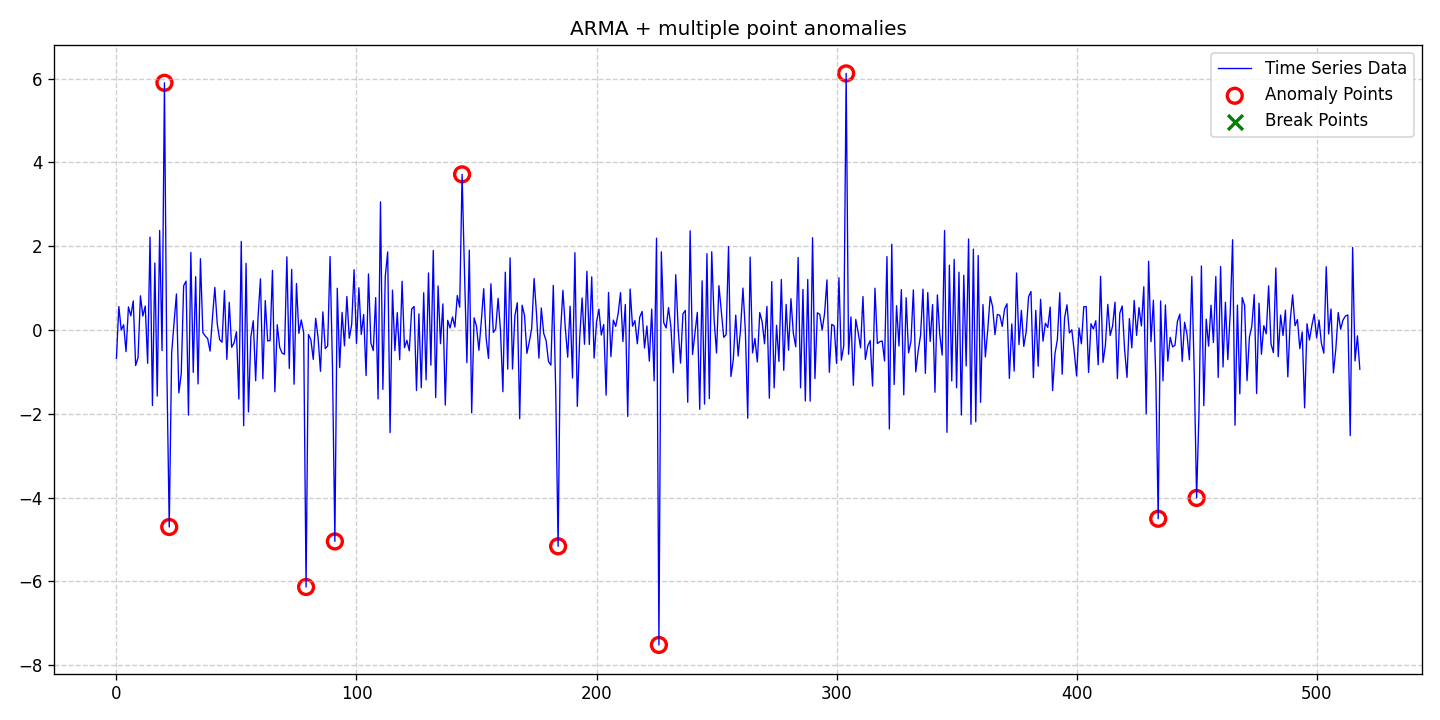

The data file committed next to this chart (first rows):
date, data, stationary, det_lin_up, det_lin_down, det_quad, det_cubic, det_exp, det_damped, stoc_trend, volatility, single_seas, multiple_seas, point_anom_single, point_anom_multi, collect_anom, context_anom, mean_shift, var_shift, trend_shift, point_anom_count, point_anom_location, point_anom_point, collect_anom_count
2020-01-01, -0.6783, 0, 0, 0, 0, 0, 0, 0, 0, 0, 0, 0, 0, 1, 0, 0, 0, 0, 0, 10, [20, 22, 79, 91, 144, 184, 226, 304, 434…, [20, 22, 79, 91, 144, 184, 226, 304, 434…, 0
2020-01-02, 0.5569, 0, 0, 0, 0, 0, 0, 0, 0, 0, 0, 0, 0, 1, 0, 0, 0, 0, 0, 10, [20, 22, 79, 91, 144, 184, 226, 304, 434…, [20, 22, 79, 91, 144, 184, 226, 304, 434…, 0
2020-01-03, -0.002374, 0, 0, 0, 0, 0, 0, 0, 0, 0, 0, 0, 0, 1, 0, 0, 0, 0, 0, 10, [20, 22, 79, 91, 144, 184, 226, 304, 434…, [20, 22, 79, 91, 144, 184, 226, 304, 434…, 0
2020-01-04, 0.1236, 0, 0, 0, 0, 0, 0, 0, 0, 0, 0, 0, 0, 1, 0, 0, 0, 0, 0, 10, [20, 22, 79, 91, 144, 184, 226, 304, 434…, [20, 22, 79, 91, 144, 184, 226, 304, 434…, 0
2020-01-05, -0.5182, 0, 0, 0, 0, 0, 0, 0, 0, 0, 0, 0, 0, 1, 0, 0, 0, 0, 0, 10, [20, 22, 79, 91, 144, 184, 226, 304, 434…, [20, 22, 79, 91, 144, 184, 226, 304, 434…, 0
2020-01-06, 0.5507, 0, 0, 0, 0, 0, 0, 0, 0, 0, 0, 0, 0, 1, 0, 0, 0, 0, 0, 10, [20, 22, 79, 91, 144, 184, 226, 304, 434…, [20, 22, 79, 91, 144, 184, 226, 304, 434…, 0
2020-01-07, 0.3356, 0, 0, 0, 0, 0, 0, 0, 0, 0, 0, 0, 0, 1, 0, 0, 0, 0, 0, 10, [20, 22, 79, 91, 144, 184, 226, 304, 434…, [20, 22, 79, 91, 144, 184, 226, 304, 434…, 0
2020-01-08, 0.6929, 0, 0, 0, 0, 0, 0, 0, 0, 0, 0, 0, 0, 1, 0, 0, 0, 0, 0, 10, [20, 22, 79, 91, 144, 184, 226, 304, 434…, [20, 22, 79, 91, 144, 184, 226, 304, 434…, 0
2020-01-09, -0.8485, 0, 0, 0, 0, 0, 0, 0, 0, 0, 0, 0, 0, 1, 0, 0, 0, 0, 0, 10, [20, 22, 79, 91, 144, 184, 226, 304, 434…, [20, 22, 79, 91, 144, 184, 226, 304, 434…, 0
2020-01-10, -0.6623, 0, 0, 0, 0, 0, 0, 0, 0, 0, 0, 0, 0, 1, 0, 0, 0, 0, 0, 10, [20, 22, 79, 91, 144, 184, 226, 304, 434…, [20, 22, 79, 91, 144, 184, 226, 304, 434…, 0
2020-01-11, 0.8144, 0, 0, 0, 0, 0, 0, 0, 0, 0, 0, 0, 0, 1, 0, 0, 0, 0, 0, 10, [20, 22, 79, 91, 144, 184, 226, 304, 434…, [20, 22, 79, 91, 144, 184, 226, 304, 434…, 0
2020-01-12, 0.3299, 0, 0, 0, 0, 0, 0, 0, 0, 0, 0, 0, 0, 1, 0, 0, 0, 0, 0, 10, [20, 22, 79, 91, 144, 184, 226, 304, 434…, [20, 22, 79, 91, 144, 184, 226, 304, 434…, 0
2020-01-13, 0.5696, 0, 0, 0, 0, 0, 0, 0, 0, 0, 0, 0, 0, 1, 0, 0, 0, 0, 0, 10, [20, 22, 79, 91, 144, 184, 226, 304, 434…, [20, 22, 79, 91, 144, 184, 226, 304, 434…, 0
2020-01-14, -0.7969, 0, 0, 0, 0, 0, 0, 0, 0, 0, 0, 0, 0, 1, 0, 0, 0, 0, 0, 10, [20, 22, 79, 91, 144, 184, 226, 304, 434…, [20, 22, 79, 91, 144, 184, 226, 304, 434…, 0
2020-01-15, 2.215, 0, 0, 0, 0, 0, 0, 0, 0, 0, 0, 0, 0, 1, 0, 0, 0, 0, 0, 10, [20, 22, 79, 91, 144, 184, 226, 304, 434…, [20, 22, 79, 91, 144, 184, 226, 304, 434…, 0
2020-01-16, -1.805, 0, 0, 0, 0, 0, 0, 0, 0, 0, 0, 0, 0, 1, 0, 0, 0, 0, 0, 10, [20, 22, 79, 91, 144, 184, 226, 304, 434…, [20, 22, 79, 91, 144, 184, 226, 304, 434…, 0
2020-01-17, 1.595, 0, 0, 0, 0, 0, 0, 0, 0, 0, 0, 0, 0, 1, 0, 0, 0, 0, 0, 10, [20, 22, 79, 91, 144, 184, 226, 304, 434…, [20, 22, 79, 91, 144, 184, 226, 304, 434…, 0
2020-01-18, -1.578, 0, 0, 0, 0, 0, 0, 0, 0, 0, 0, 0, 0, 1, 0, 0, 0, 0, 0, 10, [20, 22, 79, 91, 144, 184, 226, 304, 434…, [20, 22, 79, 91, 144, 184, 226, 304, 434…, 0
2020-01-19, 2.373, 0, 0, 0, 0, 0, 0, 0, 0, 0, 0, 0, 0, 1, 0, 0, 0, 0, 0, 10, [20, 22, 79, 91, 144, 184, 226, 304, 434…, [20, 22, 79, 91, 144, 184, 226, 304, 434…, 0
2020-01-20, -0.4942, 0, 0, 0, 0, 0, 0, 0, 0, 0, 0, 0, 0, 1, 0, 0, 0, 0, 0, 10, [20, 22, 79, 91, 144, 184, 226, 304, 434…, [20, 22, 79, 91, 144, 184, 226, 304, 434…, 0
2020-01-21, 5.898, 0, 0, 0, 0, 0, 0, 0, 0, 0, 0, 0, 0, 1, 0, 0, 0, 0, 0, 10, [20, 22, 79, 91, 144, 184, 226, 304, 434…, [20, 22, 79, 91, 144, 184, 226, 304, 434…, 0
2020-01-22, -0.9427, 0, 0, 0, 0, 0, 0, 0, 0, 0, 0, 0, 0, 1, 0, 0, 0, 0, 0, 10, [20, 22, 79, 91, 144, 184, 226, 304, 434…, [20, 22, 79, 91, 144, 184, 226, 304, 434…, 0
2020-01-23, -4.703, 0, 0, 0, 0, 0, 0, 0, 0, 0, 0, 0, 0, 1, 0, 0, 0, 0, 0, 10, [20, 22, 79, 91, 144, 184, 226, 304, 434…, [20, 22, 79, 91, 144, 184, 226, 304, 434…, 0
2020-01-24, -0.5568, 0, 0, 0, 0, 0, 0, 0, 0, 0, 0, 0, 0, 1, 0, 0, 0, 0, 0, 10, [20, 22, 79, 91, 144, 184, 226, 304, 434…, [20, 22, 79, 91, 144, 184, 226, 304, 434…, 0
2020-01-25, 0.1732, 0, 0, 0, 0, 0, 0, 0, 0, 0, 0, 0, 0, 1, 0, 0, 0, 0, 0, 10, [20, 22, 79, 91, 144, 184, 226, 304, 434…, [20, 22, 79, 91, 144, 184, 226, 304, 434…, 0
2020-01-26, 0.8581, 0, 0, 0, 0, 0, 0, 0, 0, 0, 0, 0, 0, 1, 0, 0, 0, 0, 0, 10, [20, 22, 79, 91, 144, 184, 226, 304, 434…, [20, 22, 79, 91, 144, 184, 226, 304, 434…, 0
2020-01-27, -1.503, 0, 0, 0, 0, 0, 0, 0, 0, 0, 0, 0, 0, 1, 0, 0, 0, 0, 0, 10, [20, 22, 79, 91, 144, 184, 226, 304, 434…, [20, 22, 79, 91, 144, 184, 226, 304, 434…, 0
2020-01-28, -1.047, 0, 0, 0, 0, 0, 0, 0, 0, 0, 0, 0, 0, 1, 0, 0, 0, 0, 0, 10, [20, 22, 79, 91, 144, 184, 226, 304, 434…, [20, 22, 79, 91, 144, 184, 226, 304, 434…, 0
2020-01-29, 1.053, 0, 0, 0, 0, 0, 0, 0, 0, 0, 0, 0, 0, 1, 0, 0, 0, 0, 0, 10, [20, 22, 79, 91, 144, 184, 226, 304, 434…, [20, 22, 79, 91, 144, 184, 226, 304, 434…, 0
2020-01-30, 1.164, 0, 0, 0, 0, 0, 0, 0, 0, 0, 0, 0, 0, 1, 0, 0, 0, 0, 0, 10, [20, 22, 79, 91, 144, 184, 226, 304, 434…, [20, 22, 79, 91, 144, 184, 226, 304, 434…, 0
2020-01-31, -2.033, 0, 0, 0, 0, 0, 0, 0, 0, 0, 0, 0, 0, 1, 0, 0, 0, 0, 0, 10, [20, 22, 79, 91, 144, 184, 226, 304, 434…, [20, 22, 79, 91, 144, 184, 226, 304, 434…, 0
2020-02-01, 1.85, 0, 0, 0, 0, 0, 0, 0, 0, 0, 0, 0, 0, 1, 0, 0, 0, 0, 0, 10, [20, 22, 79, 91, 144, 184, 226, 304, 434…, [20, 22, 79, 91, 144, 184, 226, 304, 434…, 0
2020-02-02, -1.012, 0, 0, 0, 0, 0, 0, 0, 0, 0, 0, 0, 0, 1, 0, 0, 0, 0, 0, 10, [20, 22, 79, 91, 144, 184, 226, 304, 434…, [20, 22, 79, 91, 144, 184, 226, 304, 434…, 0
2020-02-03, 1.271, 0, 0, 0, 0, 0, 0, 0, 0, 0, 0, 0, 0, 1, 0, 0, 0, 0, 0, 10, [20, 22, 79, 91, 144, 184, 226, 304, 434…, [20, 22, 79, 91, 144, 184, 226, 304, 434…, 0
2020-02-04, -1.288, 0, 0, 0, 0, 0, 0, 0, 0, 0, 0, 0, 0, 1, 0, 0, 0, 0, 0, 10, [20, 22, 79, 91, 144, 184, 226, 304, 434…, [20, 22, 79, 91, 144, 184, 226, 304, 434…, 0
2020-02-05, 1.7, 0, 0, 0, 0, 0, 0, 0, 0, 0, 0, 0, 0, 1, 0, 0, 0, 0, 0, 10, [20, 22, 79, 91, 144, 184, 226, 304, 434…, [20, 22, 79, 91, 144, 184, 226, 304, 434…, 0
2020-02-06, -0.06447, 0, 0, 0, 0, 0, 0, 0, 0, 0, 0, 0, 0, 1, 0, 0, 0, 0, 0, 10, [20, 22, 79, 91, 144, 184, 226, 304, 434…, [20, 22, 79, 91, 144, 184, 226, 304, 434…, 0
2020-02-07, -0.1447, 0, 0, 0, 0, 0, 0, 0, 0, 0, 0, 0, 0, 1, 0, 0, 0, 0, 0, 10, [20, 22, 79, 91, 144, 184, 226, 304, 434…, [20, 22, 79, 91, 144, 184, 226, 304, 434…, 0
2020-02-08, -0.2054, 0, 0, 0, 0, 0, 0, 0, 0, 0, 0, 0, 0, 1, 0, 0, 0, 0, 0, 10, [20, 22, 79, 91, 144, 184, 226, 304, 434…, [20, 22, 79, 91, 144, 184, 226, 304, 434…, 0
2020-02-09, -0.5051, 0, 0, 0, 0, 0, 0, 0, 0, 0, 0, 0, 0, 1, 0, 0, 0, 0, 0, 10, [20, 22, 79, 91, 144, 184, 226, 304, 434…, [20, 22, 79, 91, 144, 184, 226, 304, 434…, 0
2020-02-10, 0.2939, 0, 0, 0, 0, 0, 0, 0, 0, 0, 0, 0, 0, 1, 0, 0, 0, 0, 0, 10, [20, 22, 79, 91, 144, 184, 226, 304, 434…, [20, 22, 79, 91, 144, 184, 226, 304, 434…, 0
2020-02-11, 1.015, 0, 0, 0, 0, 0, 0, 0, 0, 0, 0, 0, 0, 1, 0, 0, 0, 0, 0, 10, [20, 22, 79, 91, 144, 184, 226, 304, 434…, [20, 22, 79, 91, 144, 184, 226, 304, 434…, 0
2020-02-12, 0.1437, 0, 0, 0, 0, 0, 0, 0, 0, 0, 0, 0, 0, 1, 0, 0, 0, 0, 0, 10, [20, 22, 79, 91, 144, 184, 226, 304, 434…, [20, 22, 79, 91, 144, 184, 226, 304, 434…, 0
2020-02-13, -0.2332, 0, 0, 0, 0, 0, 0, 0, 0, 0, 0, 0, 0, 1, 0, 0, 0, 0, 0, 10, [20, 22, 79, 91, 144, 184, 226, 304, 434…, [20, 22, 79, 91, 144, 184, 226, 304, 434…, 0
2020-02-14, -0.2928, 0, 0, 0, 0, 0, 0, 0, 0, 0, 0, 0, 0, 1, 0, 0, 0, 0, 0, 10, [20, 22, 79, 91, 144, 184, 226, 304, 434…, [20, 22, 79, 91, 144, 184, 226, 304, 434…, 0
2020-02-15, 0.9377, 0, 0, 0, 0, 0, 0, 0, 0, 0, 0, 0, 0, 1, 0, 0, 0, 0, 0, 10, [20, 22, 79, 91, 144, 184, 226, 304, 434…, [20, 22, 79, 91, 144, 184, 226, 304, 434…, 0
2020-02-16, -0.7042, 0, 0, 0, 0, 0, 0, 0, 0, 0, 0, 0, 0, 1, 0, 0, 0, 0, 0, 10, [20, 22, 79, 91, 144, 184, 226, 304, 434…, [20, 22, 79, 91, 144, 184, 226, 304, 434…, 0
2020-02-17, 0.6568, 0, 0, 0, 0, 0, 0, 0, 0, 0, 0, 0, 0, 1, 0, 0, 0, 0, 0, 10, [20, 22, 79, 91, 144, 184, 226, 304, 434…, [20, 22, 79, 91, 144, 184, 226, 304, 434…, 0
2020-02-18, -0.4131, 0, 0, 0, 0, 0, 0, 0, 0, 0, 0, 0, 0, 1, 0, 0, 0, 0, 0, 10, [20, 22, 79, 91, 144, 184, 226, 304, 434…, [20, 22, 79, 91, 144, 184, 226, 304, 434…, 0
2020-02-19, -0.3104, 0, 0, 0, 0, 0, 0, 0, 0, 0, 0, 0, 0, 1, 0, 0, 0, 0, 0, 10, [20, 22, 79, 91, 144, 184, 226, 304, 434…, [20, 22, 79, 91, 144, 184, 226, 304, 434…, 0
2020-02-20, -0.04273, 0, 0, 0, 0, 0, 0, 0, 0, 0, 0, 0, 0, 1, 0, 0, 0, 0, 0, 10, [20, 22, 79, 91, 144, 184, 226, 304, 434…, [20, 22, 79, 91, 144, 184, 226, 304, 434…, 0
2020-02-21, -1.649, 0, 0, 0, 0, 0, 0, 0, 0, 0, 0, 0, 0, 1, 0, 0, 0, 0, 0, 10, [20, 22, 79, 91, 144, 184, 226, 304, 434…, [20, 22, 79, 91, 144, 184, 226, 304, 434…, 0
2020-02-22, 2.113, 0, 0, 0, 0, 0, 0, 0, 0, 0, 0, 0, 0, 1, 0, 0, 0, 0, 0, 10, [20, 22, 79, 91, 144, 184, 226, 304, 434…, [20, 22, 79, 91, 144, 184, 226, 304, 434…, 0
2020-02-23, -2.286, 0, 0, 0, 0, 0, 0, 0, 0, 0, 0, 0, 0, 1, 0, 0, 0, 0, 0, 10, [20, 22, 79, 91, 144, 184, 226, 304, 434…, [20, 22, 79, 91, 144, 184, 226, 304, 434…, 0
2020-02-24, 1.589, 0, 0, 0, 0, 0, 0, 0, 0, 0, 0, 0, 0, 1, 0, 0, 0, 0, 0, 10, [20, 22, 79, 91, 144, 184, 226, 304, 434…, [20, 22, 79, 91, 144, 184, 226, 304, 434…, 0
2020-02-25, -1.957, 0, 0, 0, 0, 0, 0, 0, 0, 0, 0, 0, 0, 1, 0, 0, 0, 0, 0, 10, [20, 22, 79, 91, 144, 184, 226, 304, 434…, [20, 22, 79, 91, 144, 184, 226, 304, 434…, 0
2020-02-26, -0.1681, 0, 0, 0, 0, 0, 0, 0, 0, 0, 0, 0, 0, 1, 0, 0, 0, 0, 0, 10, [20, 22, 79, 91, 144, 184, 226, 304, 434…, [20, 22, 79, 91, 144, 184, 226, 304, 434…, 0
2020-02-27, 0.2193, 0, 0, 0, 0, 0, 0, 0, 0, 0, 0, 0, 0, 1, 0, 0, 0, 0, 0, 10, [20, 22, 79, 91, 144, 184, 226, 304, 434…, [20, 22, 79, 91, 144, 184, 226, 304, 434…, 0
2020-02-28, -1.212, 0, 0, 0, 0, 0, 0, 0, 0, 0, 0, 0, 0, 1, 0, 0, 0, 0, 0, 10, [20, 22, 79, 91, 144, 184, 226, 304, 434…, [20, 22, 79, 91, 144, 184, 226, 304, 434…, 0
2020-02-29, 0.3134, 0, 0, 0, 0, 0, 0, 0, 0, 0, 0, 0, 0, 1, 0, 0, 0, 0, 0, 10, [20, 22, 79, 91, 144, 184, 226, 304, 434…, [20, 22, 79, 91, 144, 184, 226, 304, 434…, 0
... 459 more rows
